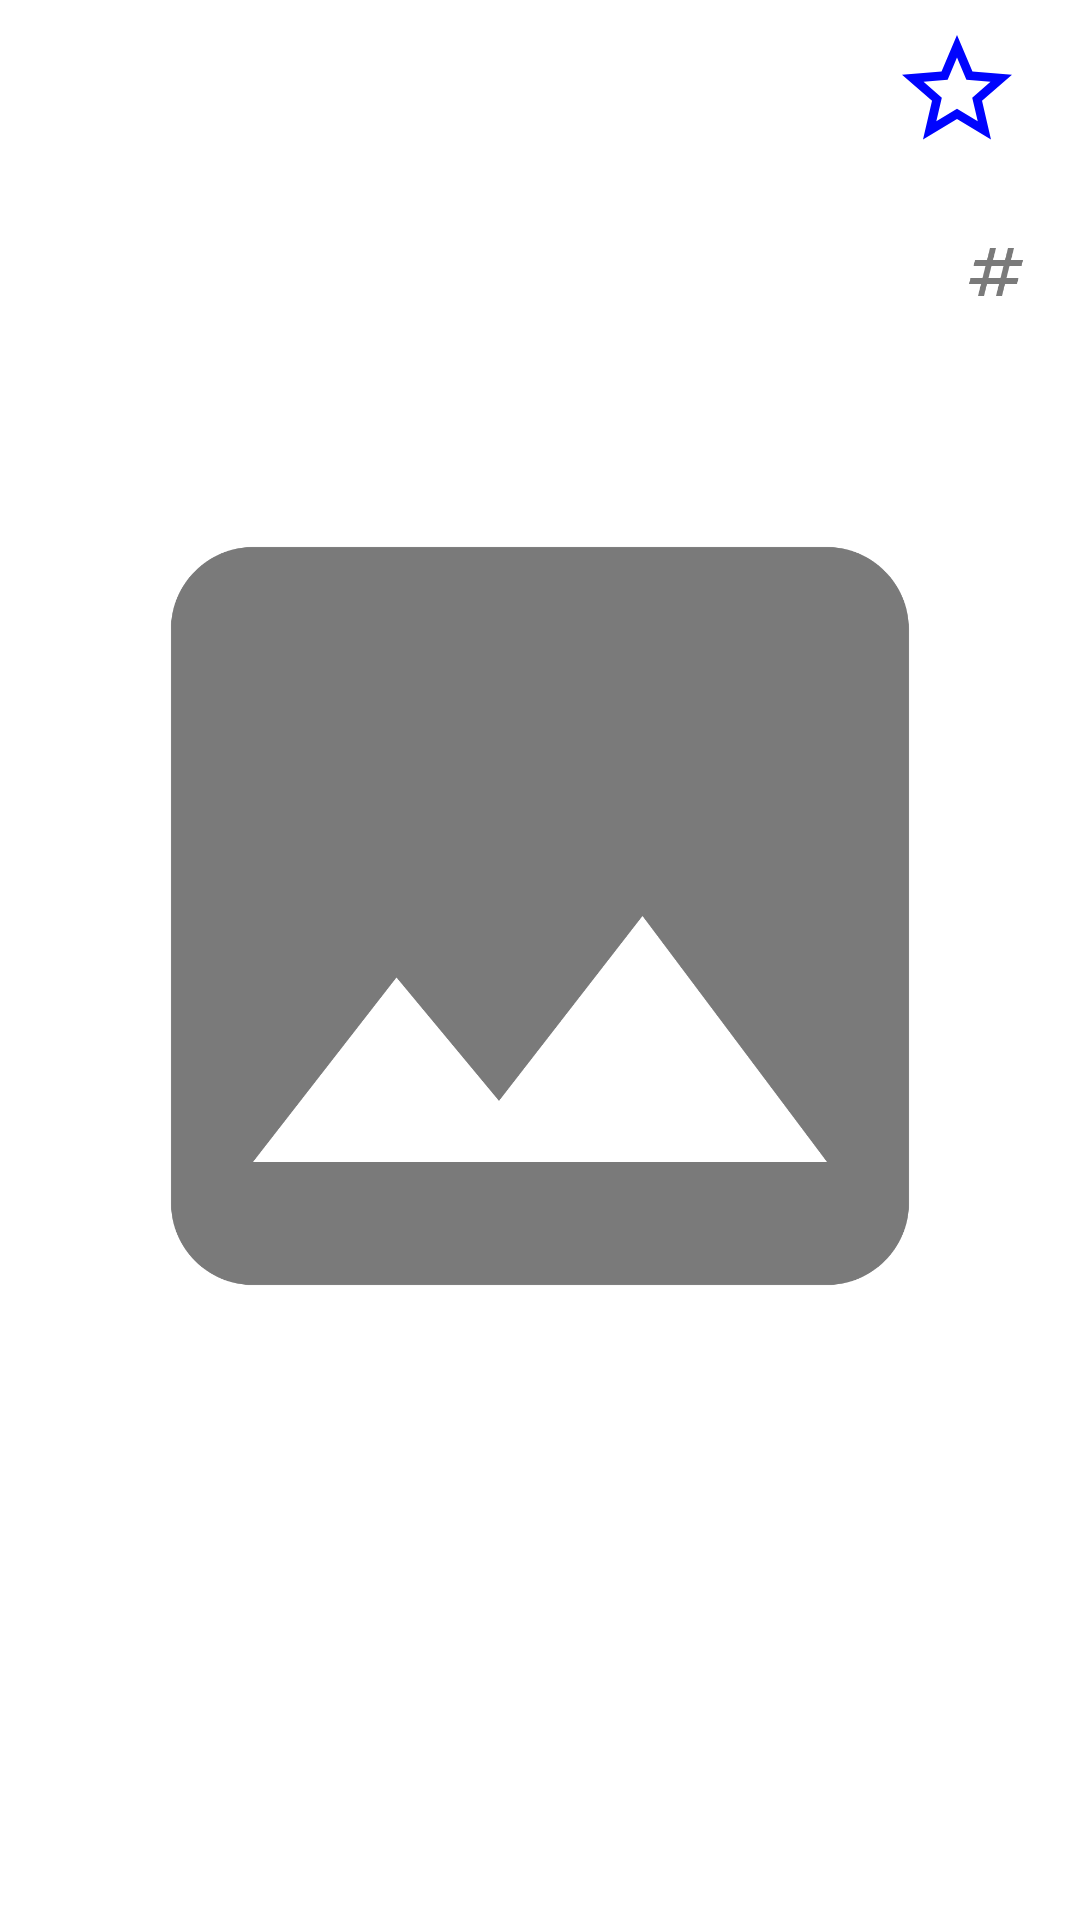

Android layout source for this screen:
<!-- AndroidManifest.xml: application theme Theme.XKCDComics -->
<!-- res/layout/activity_details.xml -->
<androidx.constraintlayout.widget.ConstraintLayout xmlns:android="http://schemas.android.com/apk/res/android"
    xmlns:app="http://schemas.android.com/apk/res-auto"
    xmlns:tools="http://schemas.android.com/tools"
    android:id="@+id/parent_layout"
    android:layout_width="match_parent"
    android:layout_height="match_parent"
    android:orientation="horizontal">

    <TextView
        android:id="@+id/title_text"
        android:layout_width="0dp"
        android:layout_height="wrap_content"
        android:layout_margin="@dimen/text_margin"
        android:ellipsize="end"
        android:maxLines="1"
        android:textAppearance="@style/TextAppearance.AppCompat.Display1"
        app:layout_constraintStart_toStartOf="parent"
        app:layout_constraintTop_toTopOf="parent"
        app:layout_constraintEnd_toStartOf="@id/favorite_button"
        tools:text="Woodpecker"
        app:layout_constraintHorizontal_weight="6"/>

    <ImageView
        android:id="@+id/favorite_button"
        android:layout_width="0dp"
        android:layout_height="@dimen/image_height"
        android:padding="@dimen/image_padding"
        android:src="@drawable/ic_baseline_star_border_24"
        app:layout_constraintEnd_toEndOf="parent"
        app:layout_constraintStart_toEndOf="@id/title_text"
        app:layout_constraintTop_toTopOf="parent"
        app:layout_constraintHorizontal_weight="2"/>

    <TextView
        android:id="@+id/comic_date"
        style="@style/TextAppearance.AppCompat.Large"
        android:layout_width="wrap_content"
        android:layout_height="wrap_content"
        android:layout_margin="@dimen/text_margin"
        android:textAppearance="?attr/textAppearanceListItem"
        app:layout_constraintStart_toStartOf="parent"
        app:layout_constraintTop_toBottomOf="@id/favorite_button"
        tools:text="02/09/2022" />

    <TextView
        android:id="@+id/comic_id"
        style="@style/TextAppearance.AppCompat.Large"
        android:layout_width="wrap_content"
        android:layout_height="wrap_content"
        android:layout_margin="@dimen/text_margin"
        android:textAppearance="?attr/textAppearanceListItem"
        app:drawableStartCompat="@drawable/ic_baseline_numbers_24"
        app:layout_constraintEnd_toEndOf="parent"
        app:layout_constraintTop_toBottomOf="@id/favorite_button"
        tools:text="614" />

    <ImageView
        android:id="@+id/comic_img"
        android:layout_width="match_parent"
        android:layout_height="400dp"
        android:padding="@dimen/text_margin"
        android:src="@drawable/ic_baseline_image_24"
        app:layout_constraintStart_toStartOf="parent"
        app:layout_constraintTop_toBottomOf="@id/comic_id" />

    <TextView
        android:id="@+id/comic_details"
        style="@style/TextAppearance.AppCompat.Large"
        android:layout_width="match_parent"
        android:layout_height="wrap_content"
        android:layout_margin="@dimen/text_margin"
        android:textAppearance="?attr/textAppearanceListItem"
        app:layout_constraintStart_toStartOf="parent"
        app:layout_constraintTop_toBottomOf="@id/comic_img"
        tools:text="Details view" />

</androidx.constraintlayout.widget.ConstraintLayout>
<!-- resources referenced by this layout -->
<resources>
  <dimen name="image_height">60dp</dimen>
  <dimen name="image_padding">8dp</dimen>
  <dimen name="text_margin">16dp</dimen>
  <!-- drawable ic_baseline_image_24 (drawable) -->
  <vector android:autoMirrored="true" android:height="24dp"
      android:tint="#7A7A7A" android:viewportHeight="24"
      android:viewportWidth="24" android:width="24dp" xmlns:android="http://schemas.android.com/apk/res/android">
      <path android:fillColor="@android:color/white" android:pathData="M21,19V5c0,-1.1 -0.9,-2 -2,-2H5c-1.1,0 -2,0.9 -2,2v14c0,1.1 0.9,2 2,2h14c1.1,0 2,-0.9 2,-2zM8.5,13.5l2.5,3.01L14.5,12l4.5,6H5l3.5,-4.5z"/>
  </vector>
  <!-- drawable ic_baseline_numbers_24 (drawable) -->
  <vector android:autoMirrored="true" android:height="24dp"
      android:tint="#7A7A7A" android:viewportHeight="24"
      android:viewportWidth="24" android:width="24dp" xmlns:android="http://schemas.android.com/apk/res/android">
      <path android:fillColor="@android:color/white" android:pathData="M20.5,10L21,8h-4l1,-4h-2l-1,4h-4l1,-4h-2L9,8H5l-0.5,2h4l-1,4h-4L3,16h4l-1,4h2l1,-4h4l-1,4h2l1,-4h4l0.5,-2h-4l1,-4H20.5zM13.5,14h-4l1,-4h4L13.5,14z"/>
  </vector>
  <!-- drawable ic_baseline_star_border_24 (drawable) -->
  <vector android:autoMirrored="true" android:height="24dp"
      android:tint="#0004FE" android:viewportHeight="24"
      android:viewportWidth="24" android:width="24dp" xmlns:android="http://schemas.android.com/apk/res/android">
      <path android:fillColor="@android:color/white" android:pathData="M22,9.24l-7.19,-0.62L12,2 9.19,8.63 2,9.24l5.46,4.73L5.82,21 12,17.27 18.18,21l-1.63,-7.03L22,9.24zM12,15.4l-3.76,2.27 1,-4.28 -3.32,-2.88 4.38,-0.38L12,6.1l1.71,4.04 4.38,0.38 -3.32,2.88 1,4.28L12,15.4z"/>
  </vector>
  <style name="Theme.XKCDComics" parent="Theme.MaterialComponents.DayNight.DarkActionBar">
          
          <item name="colorPrimary">@color/purple_500</item>
          <item name="colorPrimaryVariant">@color/purple_700</item>
          <item name="colorOnPrimary">@color/white</item>
          
          <item name="colorSecondary">@color/teal_200</item>
          <item name="colorSecondaryVariant">@color/teal_700</item>
          <item name="colorOnSecondary">@color/black</item>
          
          <item name="android:statusBarColor" tools:targetApi="l">?attr/colorPrimaryVariant</item>
          
      </style>
  <color name="purple_500">#FF6200EE</color>
  <color name="purple_700">#FF3700B3</color>
  <color name="white">#FFFFFFFF</color>
  <color name="teal_200">#FF03DAC5</color>
  <color name="teal_700">#FF018786</color>
  <color name="black">#FF000000</color>
</resources>
